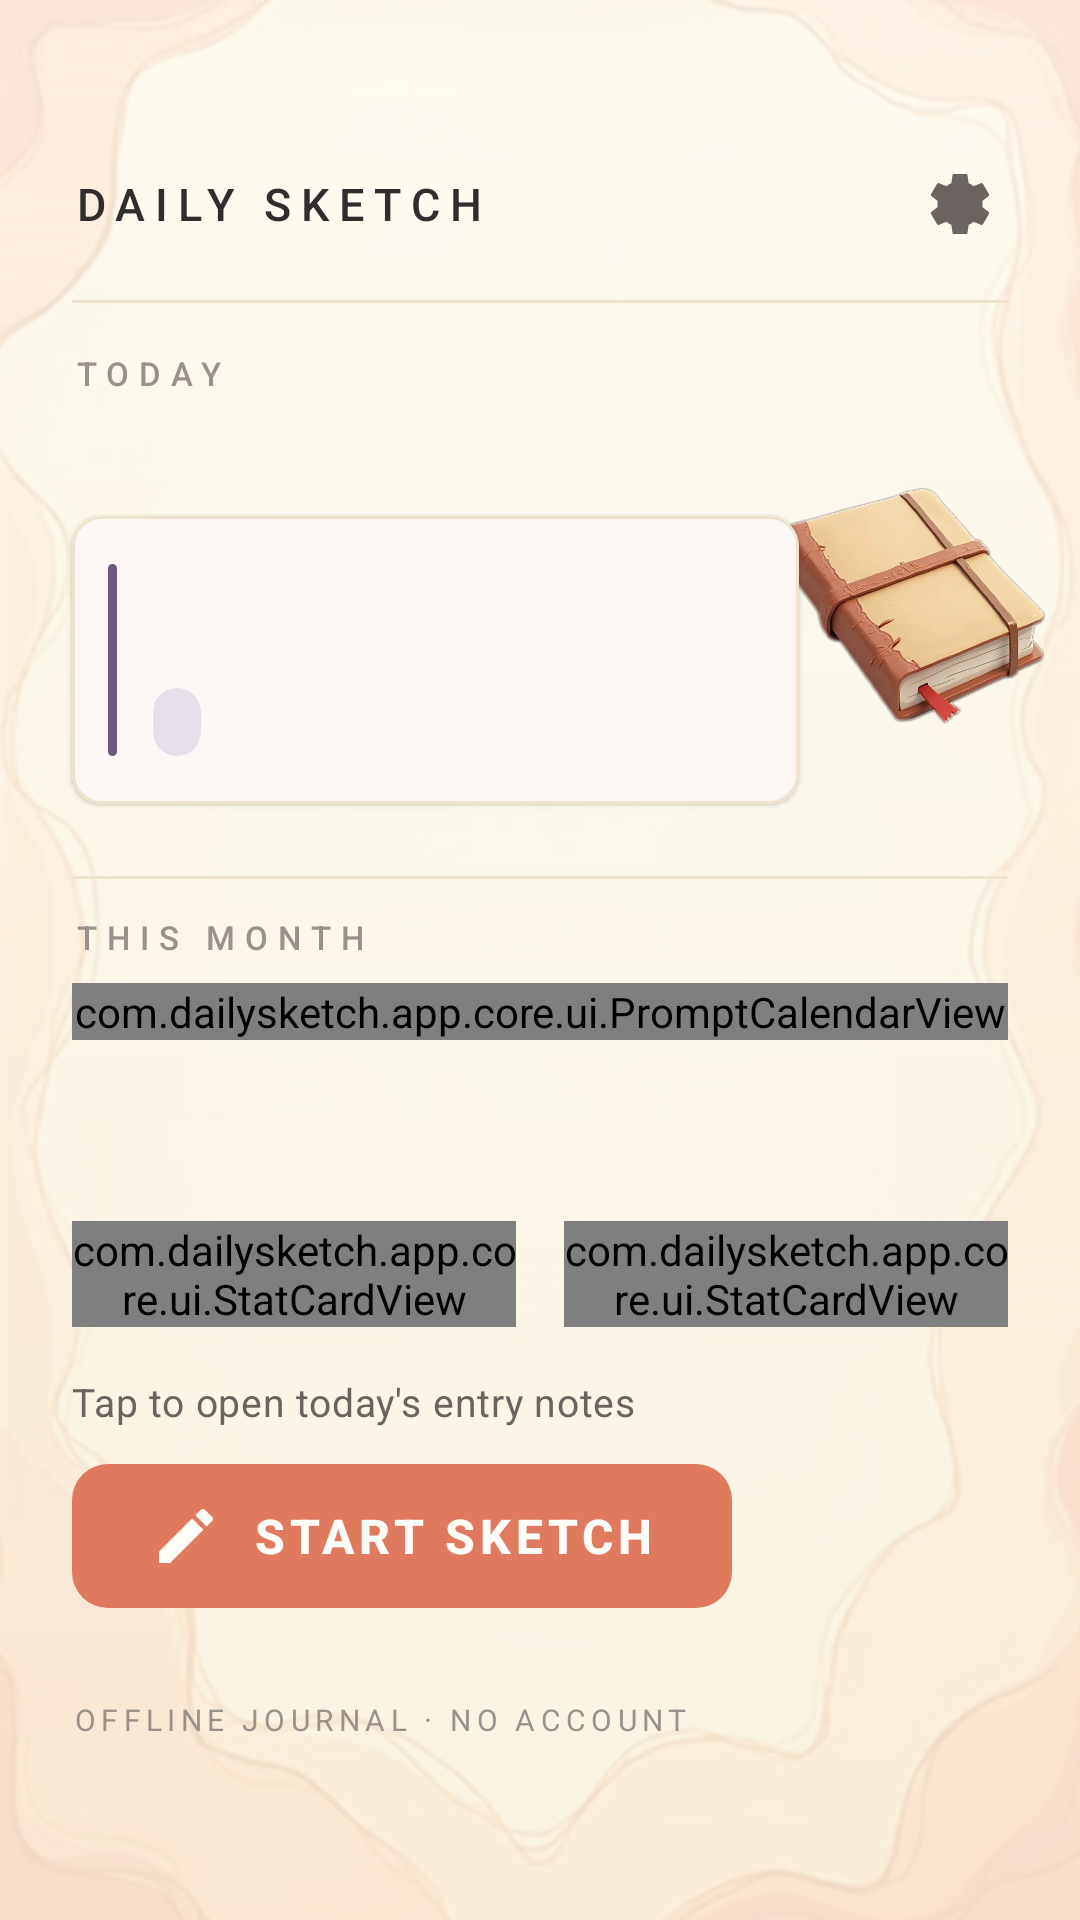

Reconstruct the res/layout file that produces this screen, plus the resources it refers to.
<!-- AndroidManifest.xml: application theme Theme.DailySketch -->
<!-- res/layout/fragment_menu.xml -->
<?xml version="1.0" encoding="utf-8"?>
<androidx.constraintlayout.widget.ConstraintLayout xmlns:android="http://schemas.android.com/apk/res/android"
    xmlns:app="http://schemas.android.com/apk/res-auto"
    android:id="@+id/menu_root"
    android:layout_width="match_parent"
    android:layout_height="match_parent"
    android:background="@drawable/bg_menu_gradient">

    <ImageView
        android:id="@+id/menu_art"
        android:layout_width="0dp"
        android:layout_height="0dp"
        android:alpha="0.18"
        android:importantForAccessibility="no"
        android:scaleType="centerCrop"
        android:src="@drawable/bg_menu"
        app:layout_constraintBottom_toBottomOf="parent"
        app:layout_constraintEnd_toEndOf="parent"
        app:layout_constraintStart_toStartOf="parent"
        app:layout_constraintTop_toTopOf="parent" />

    <androidx.constraintlayout.widget.Guideline
        android:id="@+id/menu_guideline"
        android:layout_width="wrap_content"
        android:layout_height="wrap_content"
        android:orientation="vertical"
        app:layout_constraintGuide_percent="0.74" />

    <TextView
        android:id="@+id/menu_wordmark"
        android:layout_width="wrap_content"
        android:layout_height="@dimen/touch_min"
        android:layout_marginStart="@dimen/screen_margin"
        android:layout_marginTop="@dimen/status_bar_pad"
        android:gravity="center_vertical"
        android:text="@string/menu_wordmark"
        android:textAppearance="@style/TextAppearance.App.Wordmark"
        app:layout_constraintStart_toStartOf="parent"
        app:layout_constraintTop_toTopOf="parent" />

    <com.google.android.material.button.MaterialButton
        android:id="@+id/menu_settings"
        style="@style/Widget.App.Button.Icon"
        android:layout_width="@dimen/touch_min"
        android:layout_height="@dimen/touch_min"
        android:layout_marginEnd="@dimen/gap_m"
        android:contentDescription="@string/cd_settings"
        app:icon="@drawable/ic_settings"
        app:layout_constraintBottom_toBottomOf="@id/menu_wordmark"
        app:layout_constraintEnd_toEndOf="parent"
        app:layout_constraintTop_toTopOf="@id/menu_wordmark" />

    <View
        android:id="@+id/menu_header_rule"
        style="@style/Widget.App.Hairline"
        android:layout_width="0dp"
        android:layout_marginStart="@dimen/screen_margin"
        android:layout_marginTop="@dimen/gap_xs"
        android:layout_marginEnd="@dimen/screen_margin"
        app:layout_constraintEnd_toEndOf="parent"
        app:layout_constraintStart_toStartOf="parent"
        app:layout_constraintTop_toBottomOf="@id/menu_wordmark" />

    <TextView
        android:id="@+id/menu_eyebrow_today"
        android:layout_width="wrap_content"
        android:layout_height="wrap_content"
        android:layout_marginStart="@dimen/screen_margin"
        android:layout_marginTop="@dimen/gap_m"
        android:text="@string/menu_eyebrow_today"
        android:textAppearance="@style/TextAppearance.App.Eyebrow"
        app:layout_constraintStart_toStartOf="parent"
        app:layout_constraintTop_toBottomOf="@id/menu_header_rule" />

    <TextView
        android:id="@+id/menu_date"
        android:layout_width="wrap_content"
        android:layout_height="wrap_content"
        android:layout_marginStart="@dimen/screen_margin"
        android:layout_marginTop="@dimen/gap_xxs"
        android:textAppearance="@style/TextAppearance.App.Body"
        app:layout_constraintStart_toStartOf="parent"
        app:layout_constraintTop_toBottomOf="@id/menu_eyebrow_today" />

    <TextView
        android:id="@+id/menu_badge"
        android:layout_width="wrap_content"
        android:layout_height="wrap_content"
        android:layout_marginStart="@dimen/gap_xs"
        android:background="@drawable/shape_badge_done"
        android:paddingStart="@dimen/gap_xs"
        android:paddingTop="3dp"
        android:paddingEnd="@dimen/gap_xs"
        android:paddingBottom="3dp"
        android:text="@string/menu_badge_done"
        android:textAppearance="@style/TextAppearance.App.Eyebrow"
        android:textColor="@color/ink"
        android:visibility="gone"
        app:layout_constraintBottom_toBottomOf="@id/menu_date"
        app:layout_constraintStart_toEndOf="@id/menu_date"
        app:layout_constraintTop_toTopOf="@id/menu_date" />

    <com.google.android.material.card.MaterialCardView
        android:id="@+id/menu_prompt_card"
        style="@style/Widget.App.Card.Paper"
        android:layout_width="0dp"
        android:layout_height="wrap_content"
        android:layout_marginStart="@dimen/screen_margin"
        android:layout_marginTop="@dimen/gap_m"
        app:layout_constraintEnd_toEndOf="@id/menu_guideline"
        app:layout_constraintStart_toStartOf="parent"
        app:layout_constraintTop_toBottomOf="@id/menu_date">

        <LinearLayout
            android:layout_width="match_parent"
            android:layout_height="wrap_content"
            android:orientation="horizontal"
            android:paddingTop="@dimen/gap_m"
            android:paddingBottom="@dimen/gap_m">

            <View
                android:layout_width="@dimen/rule_width"
                android:layout_height="match_parent"
                android:layout_marginStart="@dimen/gap_s"
                android:background="@drawable/shape_left_rule" />

            <LinearLayout
                android:layout_width="match_parent"
                android:layout_height="wrap_content"
                android:orientation="vertical"
                android:paddingStart="@dimen/gap_s"
                android:paddingEnd="@dimen/gap_m">

                <TextView
                    android:id="@+id/menu_prompt"
                    android:layout_width="match_parent"
                    android:layout_height="wrap_content"
                    android:ellipsize="end"
                    android:maxLines="3"
                    android:textAppearance="@style/TextAppearance.App.Prompt" />

                <TextView
                    android:id="@+id/menu_category"
                    android:layout_width="wrap_content"
                    android:layout_height="wrap_content"
                    android:layout_marginTop="@dimen/gap_s"
                    android:background="@drawable/shape_chip_plum_tint"
                    android:paddingStart="@dimen/gap_xs"
                    android:paddingTop="4dp"
                    android:paddingEnd="@dimen/gap_xs"
                    android:paddingBottom="4dp"
                    android:textAppearance="@style/TextAppearance.App.Eyebrow.Plum" />

            </LinearLayout>

        </LinearLayout>

    </com.google.android.material.card.MaterialCardView>

    <ImageView
        android:id="@+id/menu_sprite"
        android:layout_width="@dimen/sprite_menu"
        android:layout_height="@dimen/sprite_menu"
        android:layout_marginEnd="@dimen/gap_xs"
        android:contentDescription="@string/cd_menu_sprite"
        android:scaleType="fitCenter"
        android:src="@drawable/sprite_sketchbook"
        android:translationY="-18dp"
        app:layout_constraintEnd_toEndOf="parent"
        app:layout_constraintTop_toTopOf="@id/menu_prompt_card" />

    <View
        android:id="@+id/menu_month_rule"
        style="@style/Widget.App.Hairline"
        android:layout_width="0dp"
        android:layout_marginStart="@dimen/screen_margin"
        android:layout_marginTop="@dimen/gap_l"
        android:layout_marginEnd="@dimen/screen_margin"
        app:layout_constraintEnd_toEndOf="parent"
        app:layout_constraintStart_toStartOf="parent"
        app:layout_constraintTop_toBottomOf="@id/menu_prompt_card" />

    <TextView
        android:id="@+id/menu_eyebrow_month"
        android:layout_width="wrap_content"
        android:layout_height="wrap_content"
        android:layout_marginStart="@dimen/screen_margin"
        android:layout_marginTop="@dimen/gap_s"
        android:text="@string/menu_eyebrow_month"
        android:textAppearance="@style/TextAppearance.App.Eyebrow"
        app:layout_constraintStart_toStartOf="parent"
        app:layout_constraintTop_toBottomOf="@id/menu_month_rule" />

    <com.dailysketch.app.core.ui.PromptCalendarView
        android:id="@+id/menu_calendar"
        android:layout_width="0dp"
        android:layout_height="wrap_content"
        android:layout_marginStart="@dimen/screen_margin"
        android:layout_marginTop="@dimen/gap_xs"
        android:layout_marginEnd="@dimen/screen_margin"
        app:layout_constrainedHeight="true"
        app:layout_constraintBottom_toTopOf="@id/menu_stats_row"
        app:layout_constraintEnd_toEndOf="parent"
        app:layout_constraintStart_toStartOf="parent"
        app:layout_constraintTop_toBottomOf="@id/menu_eyebrow_month"
        app:layout_constraintVertical_bias="0.0" />

    <LinearLayout
        android:id="@+id/menu_stats_row"
        android:layout_width="0dp"
        android:layout_height="wrap_content"
        android:layout_marginStart="@dimen/screen_margin"
        android:layout_marginEnd="@dimen/screen_margin"
        android:layout_marginBottom="@dimen/gap_m"
        android:baselineAligned="false"
        android:orientation="horizontal"
        app:layout_constraintBottom_toTopOf="@id/menu_hint"
        app:layout_constraintEnd_toEndOf="parent"
        app:layout_constraintStart_toStartOf="parent">

        <com.dailysketch.app.core.ui.StatCardView
            android:id="@+id/menu_stat_streak"
            android:layout_width="0dp"
            android:layout_height="wrap_content"
            android:layout_marginEnd="@dimen/gap_xs"
            android:layout_weight="1"
            app:statAccent="@color/terracotta"
            app:statLabel="@string/stat_streak" />

        <com.dailysketch.app.core.ui.StatCardView
            android:id="@+id/menu_stat_entries"
            android:layout_width="0dp"
            android:layout_height="wrap_content"
            android:layout_marginStart="@dimen/gap_xs"
            android:layout_weight="1"
            app:statAccent="@color/plum"
            app:statLabel="@string/stat_entries" />

    </LinearLayout>

    <TextView
        android:id="@+id/menu_hint"
        android:layout_width="wrap_content"
        android:layout_height="wrap_content"
        android:layout_marginStart="@dimen/screen_margin"
        android:layout_marginBottom="@dimen/gap_xs"
        android:text="@string/menu_hint"
        android:textAppearance="@style/TextAppearance.App.Body.Small"
        app:layout_constraintBottom_toTopOf="@id/menu_cta"
        app:layout_constraintStart_toStartOf="parent" />

    <com.google.android.material.button.MaterialButton
        android:id="@+id/menu_cta"
        style="@style/Widget.App.Button.Primary"
        android:layout_width="wrap_content"
        android:layout_height="@dimen/button_height_primary"
        android:layout_marginStart="@dimen/screen_margin"
        android:layout_marginBottom="@dimen/menu_cta_bottom"
        android:minWidth="220dp"
        android:text="@string/menu_cta"
        app:icon="@drawable/ic_pencil"
        app:layout_constraintBottom_toBottomOf="parent"
        app:layout_constraintStart_toStartOf="parent" />

    <TextView
        android:id="@+id/menu_footer"
        android:layout_width="wrap_content"
        android:layout_height="wrap_content"
        android:layout_marginStart="@dimen/screen_margin"
        android:layout_marginBottom="@dimen/menu_footer_bottom"
        android:letterSpacing="0.18"
        android:text="@string/menu_footer"
        android:textColor="@color/ink_muted"
        android:textSize="10sp"
        app:layout_constraintBottom_toBottomOf="parent"
        app:layout_constraintStart_toStartOf="parent" />

</androidx.constraintlayout.widget.ConstraintLayout>
<!-- resources referenced by this layout -->
<resources>
  <color name="ink">#2F2D2E</color>
  <color name="ink_muted">#9A918C</color>
  <color name="plum">#6D597A</color>
  <color name="terracotta">#E07A5F</color>
  <dimen name="button_height_primary">56dp</dimen>
  <dimen name="gap_l">24dp</dimen>
  <dimen name="gap_m">16dp</dimen>
  <dimen name="gap_s">12dp</dimen>
  <dimen name="gap_xs">8dp</dimen>
  <dimen name="gap_xxs">4dp</dimen>
  <dimen name="menu_cta_bottom">100dp</dimen>
  <dimen name="menu_footer_bottom">60dp</dimen>
  <dimen name="rule_width">3dp</dimen>
  <dimen name="screen_margin">24dp</dimen>
  <dimen name="sprite_menu">96dp</dimen>
  <dimen name="status_bar_pad">44dp</dimen>
  <dimen name="touch_min">48dp</dimen>
  <!-- drawable shape_badge_done (drawable) -->
  <?xml version="1.0" encoding="utf-8"?>
  <shape xmlns:android="http://schemas.android.com/apk/res/android" android:shape="rectangle">
      <solid android:color="@color/sand_soft" />
      <corners android:radius="8dp" />
  </shape>
  <!-- drawable shape_left_rule (drawable) -->
  <?xml version="1.0" encoding="utf-8"?>
  <shape xmlns:android="http://schemas.android.com/apk/res/android" android:shape="rectangle">
      <solid android:color="@color/plum" />
      <corners android:radius="2dp" />
  </shape>
  <string name="cd_menu_sprite">Closed sketchbook illustration</string>
  <string name="cd_settings">Open settings</string>
  <string name="menu_badge_done">TODAY · DONE</string>
  <string name="menu_cta">START SKETCH</string>
  <string name="menu_eyebrow_month">THIS MONTH</string>
  <string name="menu_eyebrow_today">TODAY</string>
  <string name="menu_footer">OFFLINE JOURNAL · NO ACCOUNT</string>
  <string name="menu_hint">Tap to open today\'s entry notes</string>
  <string name="menu_wordmark">DAILY SKETCH</string>
  <string name="stat_entries">ENTRIES</string>
  <string name="stat_streak">DAY STREAK</string>
  <style name="TextAppearance.App.Body" parent="TextAppearance.Material3.BodyMedium">
          <item name="android:textSize">15sp</item>
          <item name="android:lineSpacingExtra">3sp</item>
          <item name="android:textColor">@color/ink_soft</item>
      </style>
  <style name="TextAppearance.App.Body.Small">
          <item name="android:textSize">13sp</item>
      </style>
  <style name="TextAppearance.App.Eyebrow.Plum">
          <item name="android:textColor">@color/plum</item>
          <item name="android:letterSpacing">0.18</item>
      </style>
  <style name="TextAppearance.App.Wordmark" parent="TextAppearance.Material3.TitleMedium">
          <item name="android:textSize">15sp</item>
          <item name="android:letterSpacing">0.22</item>
          <item name="android:textColor">@color/ink</item>
      </style>
  <style name="Widget.App.Hairline" parent="">
          <item name="android:layout_width">match_parent</item>
          <item name="android:layout_height">@dimen/hairline</item>
          <item name="android:background">@color/stroke_warm</item>
      </style>
  <color name="paper">#FFFDF8</color>
  <color name="paper_warm">#FAF3E6</color>
  <color name="ink_soft">#6B6360</color>
  <color name="sand_soft">#F7E3BE</color>
  <color name="plum_tint">#E6DFEA</color>
  <dimen name="icon_size">24dp</dimen>
  <dimen name="card_radius">10dp</dimen>
  <color name="ripple_plum">#336D597A</color>
  <color name="on_terracotta">#FFFDF8</color>
  <dimen name="button_radius">12dp</dimen>
  <color name="ripple_sand">#55F2CC8F</color>
  <dimen name="hairline">1dp</dimen>
  <color name="stroke_warm">#EFE3CE</color>
  <color name="surface">#FFFFFF</color>
  <color name="terracotta_tint">#F7DDD2</color>
  <color name="sand">#F2CC8F</color>
  <color name="stroke_sand">#D8C9A8</color>
  <color name="terracotta_deep">#C6603F</color>
  <color name="ink_plum">#43323F</color>
  <dimen name="launch_mark">96dp</dimen>
</resources>
